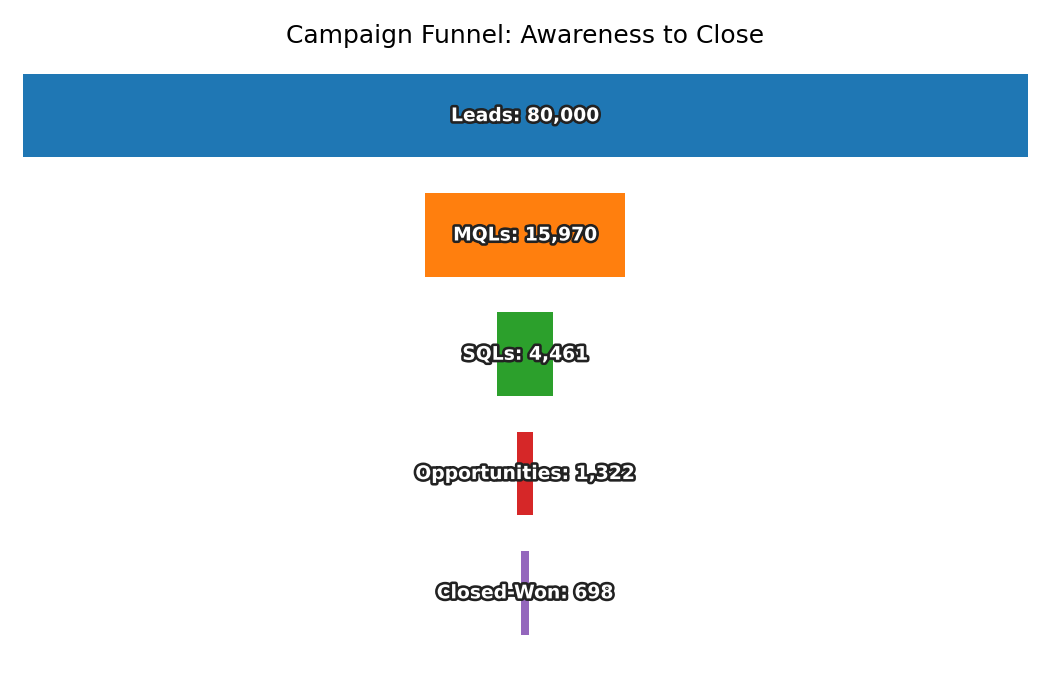

Source data for this figure (header and first rows):
Stage, Count
Leads, 80000
MQLs, 15970
SQLs, 4461
Opportunities, 1322
Closed-Won, 698
